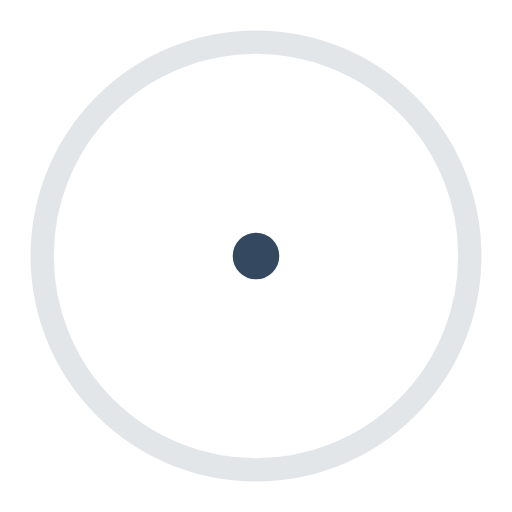
t = 0.00 s
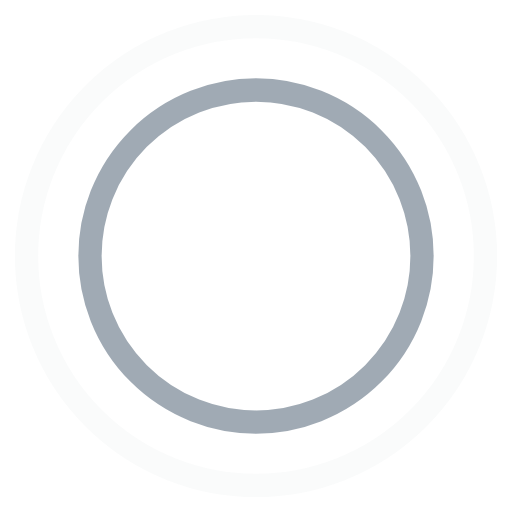
t = 0.45 s
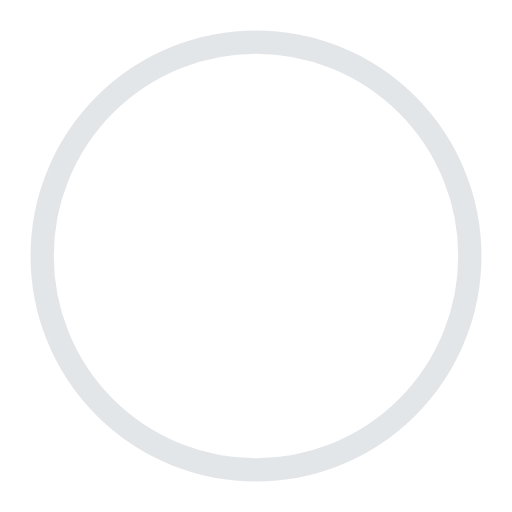
t = 0.90 s
t = 1.35 s: frame unchanged from t = 0.45 s, image omitted

The animated SVG that drew these frames (rendered in a browser with its animation timeline set to each time). Animation: 4 SMIL elements (animate=4); one cycle of 1.80 s, repeats indefinitely.

<!-- By Sam Herbert (@sherb), for everyone. More @ http://goo.gl/7AJzbL -->
<svg width="44" height="44" viewBox="0 0 44 44" xmlns="http://www.w3.org/2000/svg" stroke="#34495f">
    <g fill="none" fill-rule="evenodd" stroke-width="2">
        <circle cx="22" cy="22" r="1">
            <animate attributeName="r"
                begin="0s" dur="1.8s"
                values="1; 20"
                calcMode="spline"
                keyTimes="0; 1"
                keySplines="0.165, 0.84, 0.44, 1"
                repeatCount="indefinite" />
            <animate attributeName="stroke-opacity"
                begin="0s" dur="1.8s"
                values="1; 0"
                calcMode="spline"
                keyTimes="0; 1"
                keySplines="0.3, 0.61, 0.355, 1"
                repeatCount="indefinite" />
        </circle>
        <circle cx="22" cy="22" r="1">
            <animate attributeName="r"
                begin="-0.9s" dur="1.8s"
                values="1; 20"
                calcMode="spline"
                keyTimes="0; 1"
                keySplines="0.165, 0.84, 0.44, 1"
                repeatCount="indefinite" />
            <animate attributeName="stroke-opacity"
                begin="-0.9s" dur="1.8s"
                values="1; 0"
                calcMode="spline"
                keyTimes="0; 1"
                keySplines="0.3, 0.61, 0.355, 1"
                repeatCount="indefinite" />
        </circle>
    </g>
</svg>